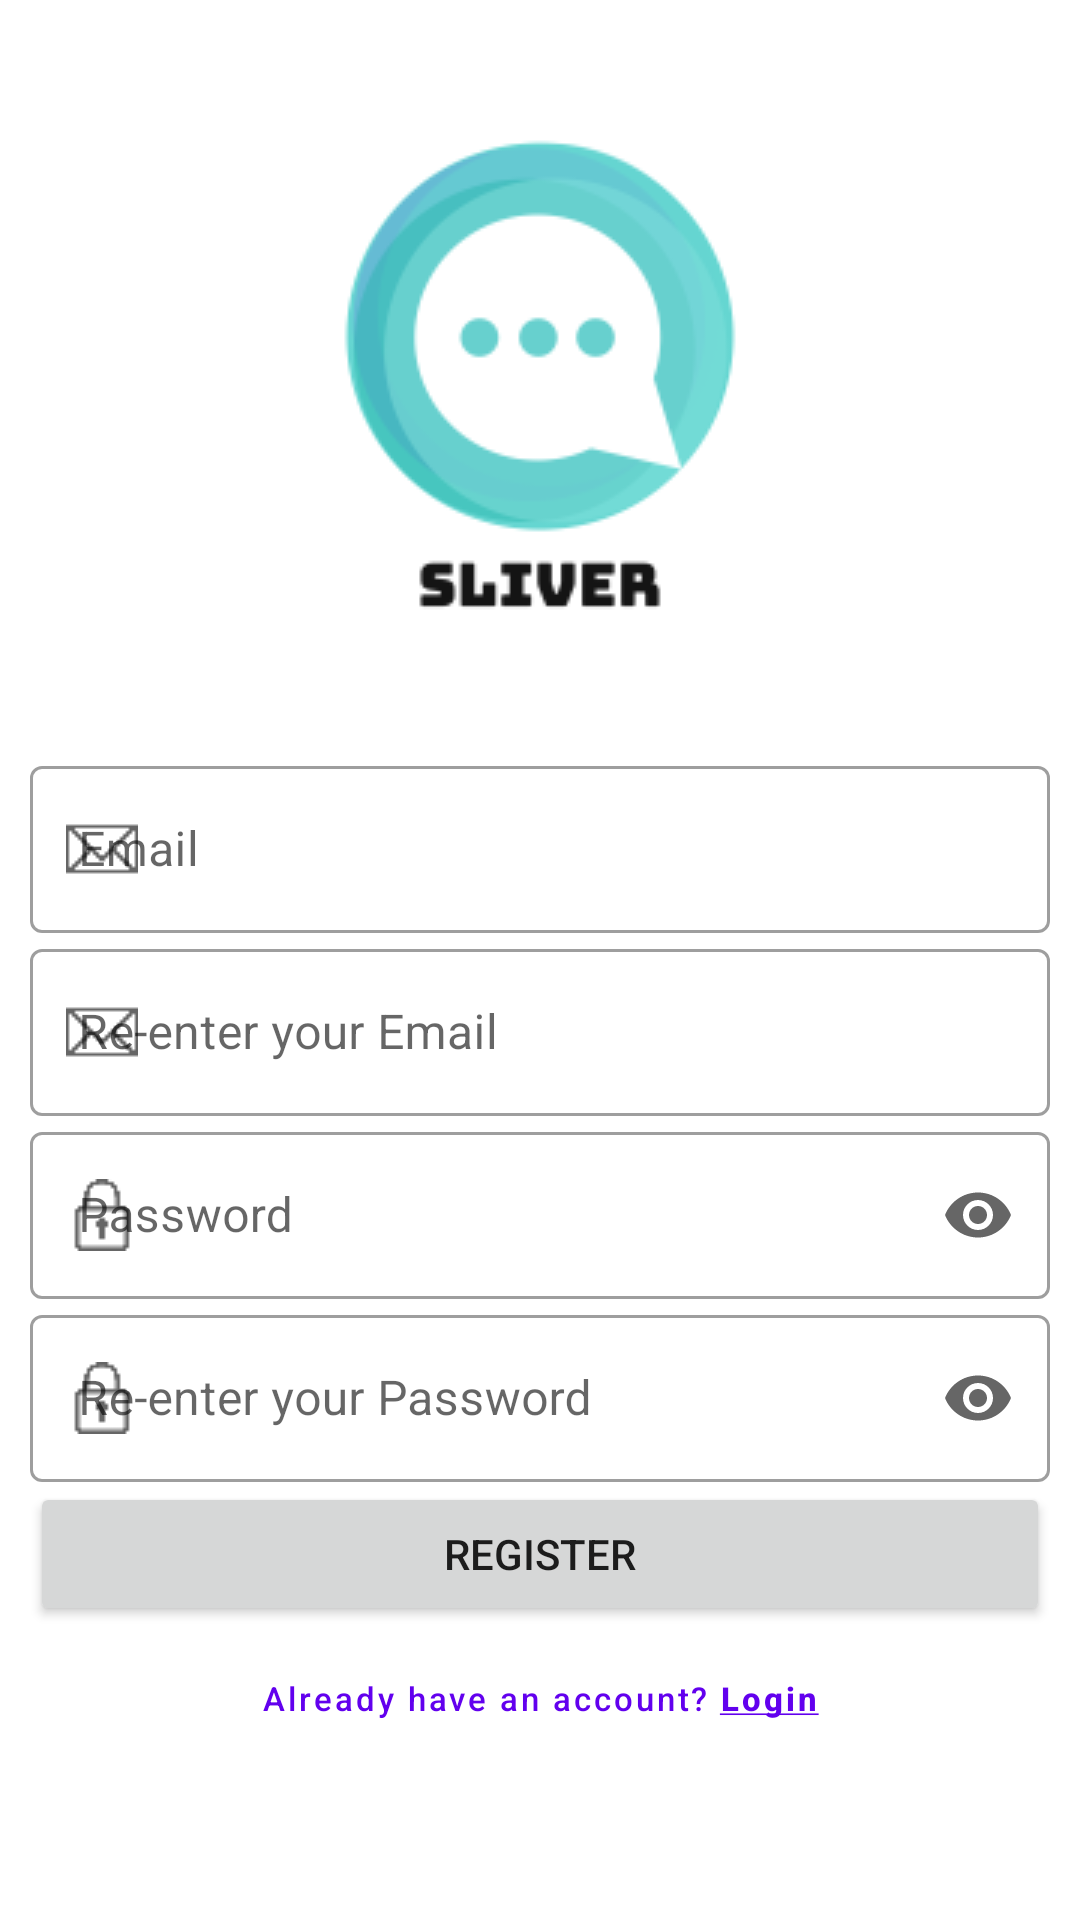

Write the Android layout XML for this screen, with the resource values it uses.
<!-- AndroidManifest.xml: application theme Theme.Sliver -->
<!-- res/layout/activity_register.xml -->
<?xml version="1.0" encoding="utf-8"?>
<ScrollView xmlns:android="http://schemas.android.com/apk/res/android"
    xmlns:app="http://schemas.android.com/apk/res-auto"
    xmlns:tools="http://schemas.android.com/tools"
    android:layout_width="match_parent"
    android:layout_height="wrap_content"
    android:layout_gravity="center_vertical"
    tools:context=".LoginActivity">

    <RelativeLayout
        android:layout_width="match_parent"
        android:layout_height="wrap_content">

        <ImageView
            android:id="@+id/logo"
            android:layout_width="match_parent"
            android:layout_height="250dp"
            android:layout_alignParentStart="true"
            android:layout_alignParentTop="true"
            android:layout_centerVertical="true"
            android:contentDescription="@string/logo_description"
            android:scaleType="center"
            android:src="@drawable/logo"
            tools:ignore="ImageContrastCheck" />

        <com.google.android.material.textfield.TextInputLayout
            android:id="@+id/register_email"
            style="@style/Widget.MaterialComponents.TextInputLayout.OutlinedBox"
            android:layout_width="match_parent"
            android:layout_height="wrap_content"
            android:layout_below="@id/logo"
            android:layout_alignParentStart="true"
            android:layout_marginHorizontal="5dp"
            android:hint="@string/email_input"
            android:paddingHorizontal="5dp"
            app:startIconDrawable="@drawable/email_24dp">

            <com.google.android.material.textfield.TextInputEditText
                android:layout_width="match_parent"
                android:layout_height="wrap_content"
                android:textColorHint="#757575"
                tools:ignore="TextContrastCheck" />
        </com.google.android.material.textfield.TextInputLayout>

        <com.google.android.material.textfield.TextInputLayout
            android:id="@+id/re_register_email"
            style="@style/Widget.MaterialComponents.TextInputLayout.OutlinedBox"
            android:layout_width="match_parent"
            android:layout_height="wrap_content"
            android:layout_below="@id/register_email"
            android:layout_alignParentStart="true"
            android:layout_marginHorizontal="5dp"
            android:hint="@string/confirm_email"
            android:paddingHorizontal="5dp"
            app:startIconDrawable="@drawable/email_24dp">

            <com.google.android.material.textfield.TextInputEditText
                android:layout_width="match_parent"
                android:layout_height="wrap_content"
                android:textColorHint="#757575"
                tools:ignore="TextContrastCheck" />
        </com.google.android.material.textfield.TextInputLayout>

        <com.google.android.material.textfield.TextInputLayout
            android:id="@+id/register_password"
            style="@style/Widget.MaterialComponents.TextInputLayout.OutlinedBox"
            android:layout_width="match_parent"
            android:layout_height="wrap_content"
            android:layout_below="@id/re_register_email"
            android:layout_alignParentStart="true"
            android:layout_marginHorizontal="5dp"
            android:hint="@string/password_input"
            android:paddingHorizontal="5dp"
            app:endIconMode="password_toggle"
            app:startIconDrawable="@drawable/padlock_24dp">

            <com.google.android.material.textfield.TextInputEditText
                android:layout_width="match_parent"
                android:layout_height="wrap_content"
                android:inputType="textPassword"
                android:textColorHint="#757575"
                tools:ignore="TextContrastCheck" />
        </com.google.android.material.textfield.TextInputLayout>

        <com.google.android.material.textfield.TextInputLayout
            android:id="@+id/re_register_password"
            style="@style/Widget.MaterialComponents.TextInputLayout.OutlinedBox"
            android:layout_width="match_parent"
            android:layout_height="wrap_content"
            android:layout_below="@id/register_password"
            android:layout_alignParentStart="true"
            android:layout_marginHorizontal="5dp"
            android:hint="@string/confirm_password"
            android:paddingHorizontal="5dp"
            app:endIconMode="password_toggle"
            app:startIconDrawable="@drawable/padlock_24dp">

            <com.google.android.material.textfield.TextInputEditText
                android:layout_width="match_parent"
                android:layout_height="wrap_content"
                android:inputType="textPassword"
                android:textColorHint="#757575"
                tools:ignore="TextContrastCheck" />
        </com.google.android.material.textfield.TextInputLayout>

        <Button
            android:id="@+id/register_button"
            android:layout_width="match_parent"
            android:layout_height="wrap_content"
            android:layout_below="@id/re_register_password"
            android:layout_centerHorizontal="true"
            android:layout_marginHorizontal="10dp"
            android:text="@string/register_button" />

        <Button
            android:id="@+id/have_account_button"
            style="@style/Widget.MaterialComponents.Button.TextButton"
            android:layout_width="match_parent"
            android:layout_height="wrap_content"
            android:layout_below="@id/register_button"
            android:layout_centerHorizontal="true"
            android:layout_marginHorizontal="10dp"
            android:text="@string/have_account"
            android:textAllCaps="false"
            android:textSize="11sp" />


    </RelativeLayout>

</ScrollView>
<!-- resources referenced by this layout -->
<resources>
  <!-- drawable email_24dp: png bitmap (drawable, 213 bytes) -->
  <!-- drawable logo: png bitmap (drawable, 9427 bytes) -->
  <!-- drawable padlock_24dp: png bitmap (drawable, 241 bytes) -->
  <string name="confirm_email">Re-enter your Email</string>
  <string name="confirm_password">Re-enter your Password</string>
  <string name="email_input">Email</string>
  <string name="have_account">Already have an account? <u><b>Login</b></u></string>
  <string name="logo_description">Sliver Logo</string>
  <string name="password_input">Password</string>
  <string name="register_button">Register</string>
  <style name="Theme.Sliver" parent="Theme.MaterialComponents.DayNight.NoActionBar">
          
          <item name="colorPrimary">@color/purple_500</item>
          <item name="colorPrimaryVariant">@color/purple_700</item>
          <item name="colorOnPrimary">@color/white</item>
          
          <item name="colorSecondary">@color/teal_200</item>
          <item name="colorSecondaryVariant">@color/teal_700</item>
          <item name="colorOnSecondary">@color/black</item>
          
          <item name="android:statusBarColor" tools:targetApi="l">?attr/colorPrimaryVariant</item>
          
      </style>
  <!-- not gathered from this repository: default colours our renderer supplied (Android Studio template values) -->
  <color name="purple_500">#FF6200EE</color>
  <color name="purple_700">#FF3700B3</color>
  <color name="teal_200">#FF03DAC5</color>
  <color name="teal_700">#FF018786</color>
  <color name="black">#FF000000</color>
  <color name="white">#FFFFFFFF</color>
</resources>
